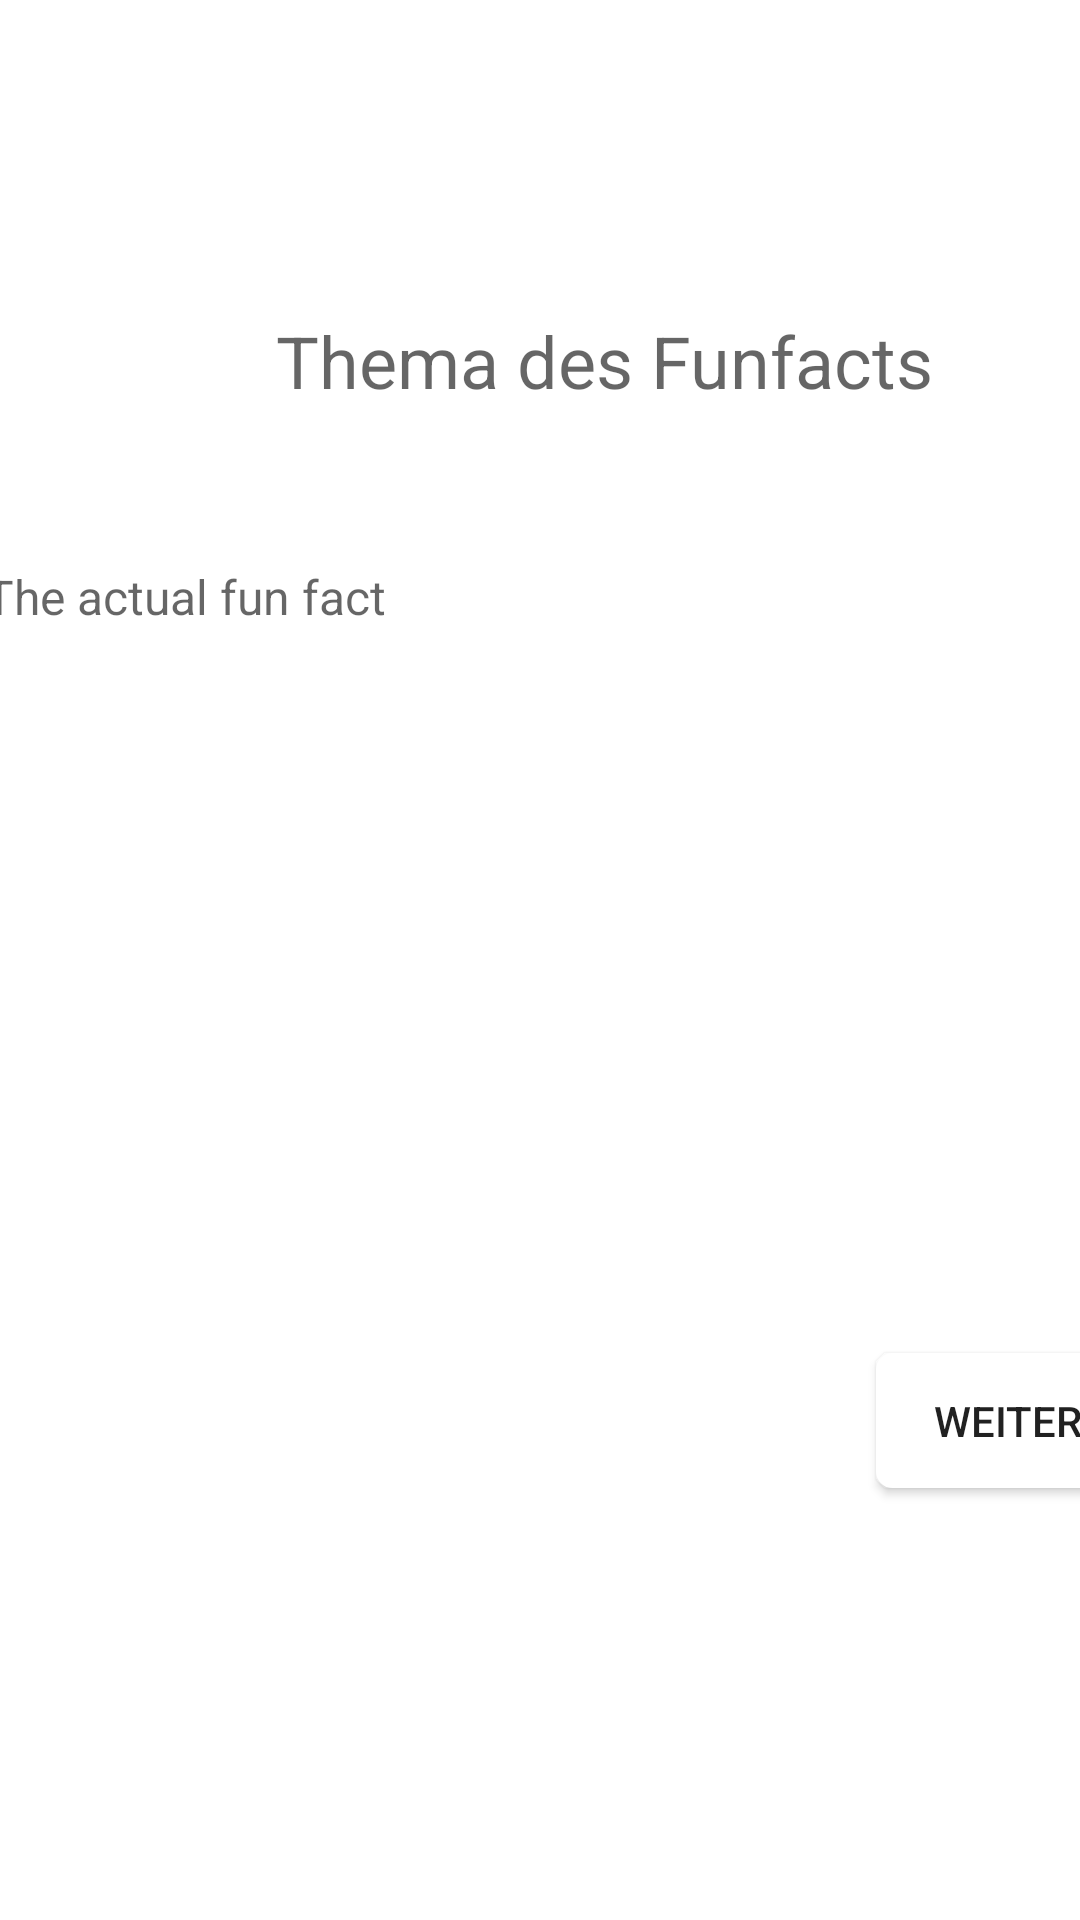

Here is an Android app screen rendered from its layout file. Give the layout XML and the strings, colors and styles it references.
<!-- AndroidManifest.xml: application theme Theme.Fun2Go -->
<!-- res/layout/show_fact.xml -->
<?xml version="1.0" encoding="utf-8"?>
<androidx.constraintlayout.widget.ConstraintLayout xmlns:android="http://schemas.android.com/apk/res/android"
    xmlns:app="http://schemas.android.com/apk/res-auto"
    android:layout_width="match_parent"
    android:layout_height="match_parent"
    android:background="@drawable/fun2go_light"
    android:fitsSystemWindows="true">


    <TextView
        android:id="@+id/funfact"
        android:layout_width="369dp"
        android:layout_height="206dp"
        android:layout_marginTop="188dp"
        android:hint="The actual fun fact"
        android:textSize="16sp"
        app:layout_constraintEnd_toEndOf="parent"
        app:layout_constraintHorizontal_bias="0.619"
        app:layout_constraintStart_toStartOf="parent"
        app:layout_constraintTop_toTopOf="parent" />

    <androidx.appcompat.widget.AppCompatButton
        android:id="@+id/button"
        android:layout_width="wrap_content"
        android:layout_height="45sp"
        android:layout_marginStart="292dp"
        android:layout_marginBottom="144dp"
        android:background="@drawable/button_light"
        android:text="Weiter"
        app:layout_constraintBottom_toBottomOf="parent"
        app:layout_constraintStart_toStartOf="parent" />

    <TextView
        android:id="@+id/thema"
        android:layout_width="wrap_content"
        android:layout_height="wrap_content"
        android:layout_marginStart="92dp"
        android:layout_marginTop="104dp"
        android:hint="Thema des Funfacts"
        android:textSize="24sp"
        app:layout_constraintStart_toStartOf="parent"
        app:layout_constraintTop_toTopOf="parent" />
</androidx.constraintlayout.widget.ConstraintLayout>
<!-- resources referenced by this layout -->
<resources>
  <!-- drawable button_light (drawable) -->
  <?xml version="1.0" encoding="utf-8"?>
  <selector xmlns:android="http://schemas.android.com/apk/res/android" >
      <item android:state_pressed="true" >
          <shape android:shape="rectangle"  >
              <corners android:radius="5dip" />
              <stroke android:width="1dip" android:color="@color/white" />
              <gradient android:angle="-90" android:startColor="@color/white" android:endColor="#FFFFFF" />
          </shape>
      </item>
  
      <item >
          <shape android:shape="rectangle"  >
              <corners android:radius="5dip" />
              <stroke android:width="1dip" android:color="@color/white" />
              <gradient android:angle="-90" android:startColor="@color/white" android:endColor="#FFFFFF" />
          </shape>
      </item>
  </selector>
  <style name="Theme.Fun2Go" parent="Theme.MaterialComponents.DayNight.NoActionBar">
          
          <item name="colorPrimary">@color/purple_500</item>
          <item name="colorPrimaryVariant">@color/purple_700</item>
          <item name="colorOnPrimary">@color/white</item>
          
          <item name="colorSecondary">@color/teal_200</item>
          <item name="colorSecondaryVariant">@color/teal_700</item>
          <item name="colorOnSecondary">@color/black</item>
          
          <item name="android:statusBarColor" tools:targetApi="l">?attr/colorPrimaryVariant</item>
          
          <item name="android:windowTranslucentStatus">true</item>
          <item name="android:windowTranslucentNavigation">true</item>
      </style>
  <!-- not gathered from this repository: default colours our renderer supplied (Android Studio template values) -->
  <color name="purple_500">#FF6200EE</color>
  <color name="purple_700">#FF3700B3</color>
  <color name="teal_200">#FF03DAC5</color>
  <color name="teal_700">#FF018786</color>
  <color name="black">#FF000000</color>
  <color name="white">#FFFFFFFF</color>
</resources>
